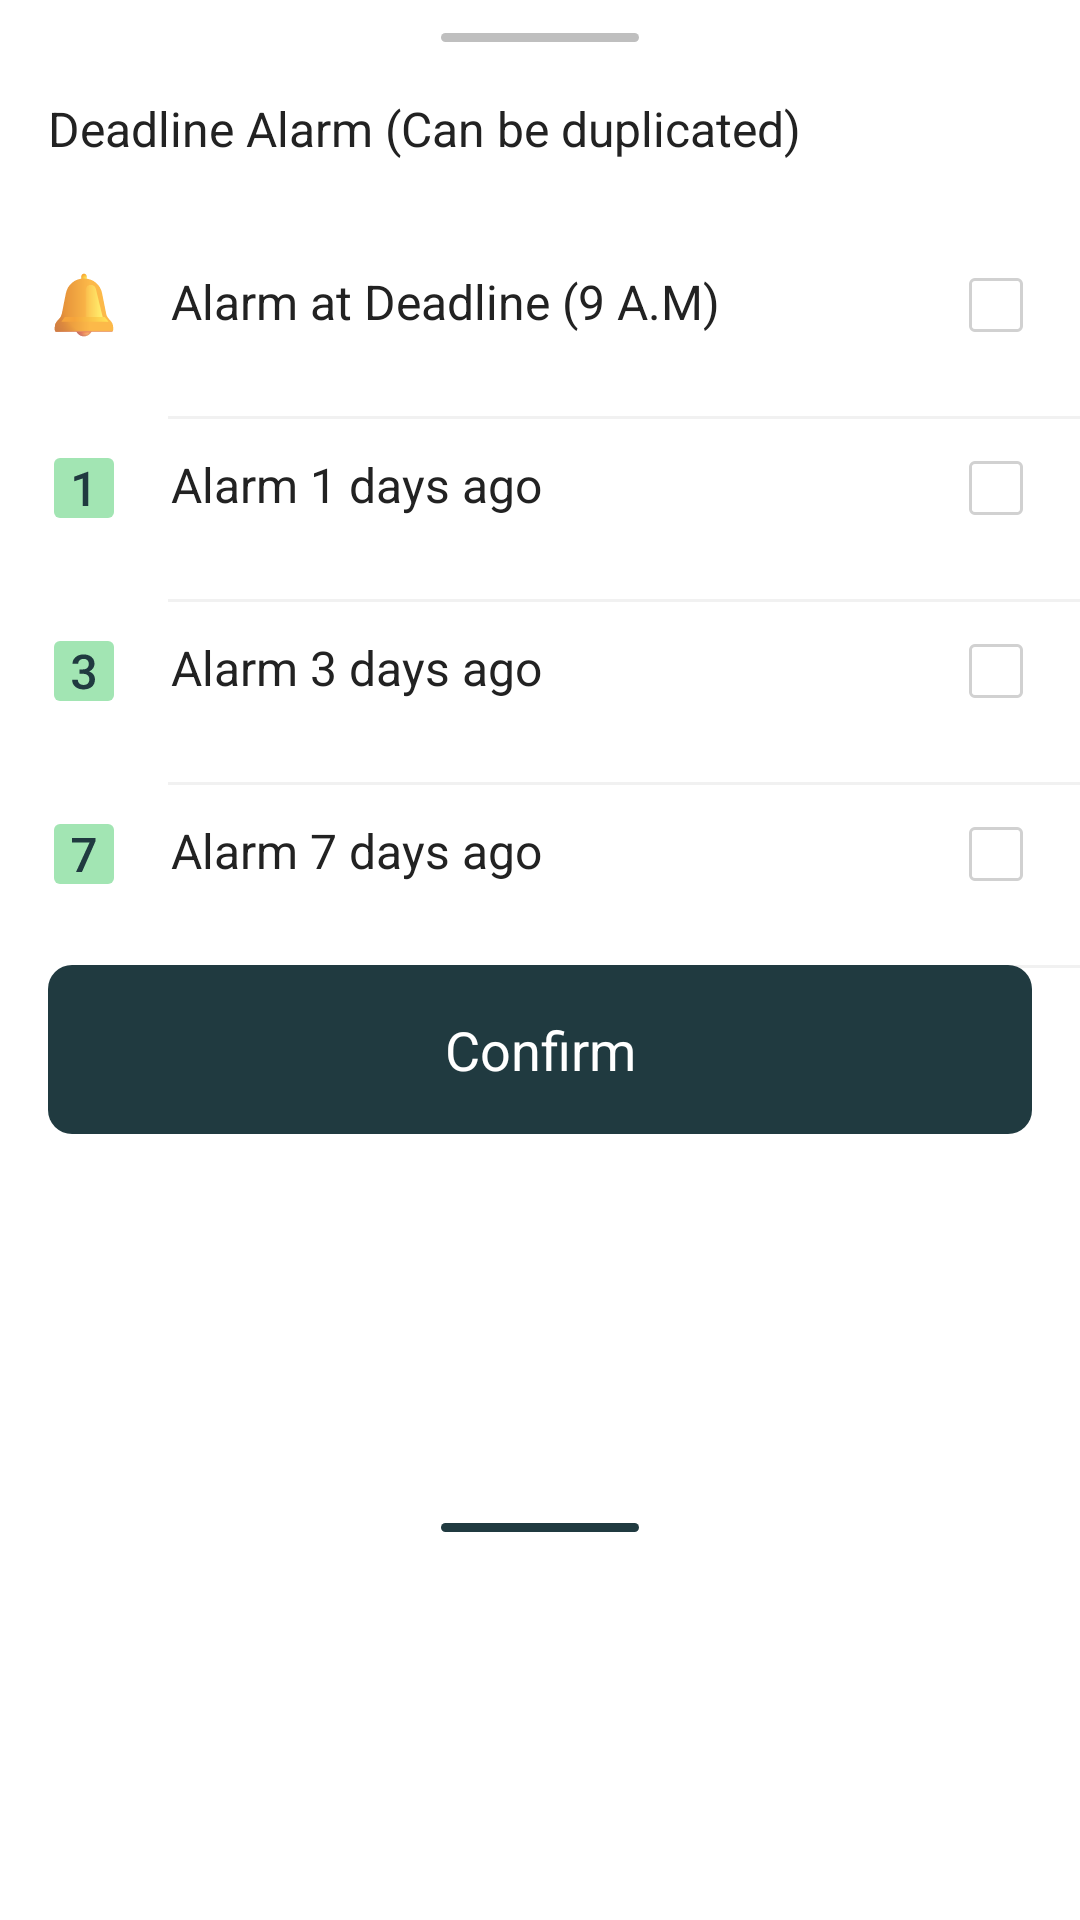

Layout XML and referenced resources for this Android screen:
<!-- AndroidManifest.xml: application theme Theme.Plantry -->
<!-- res/layout/bottomsheet_home_alarm.xml -->
<?xml version="1.0" encoding="utf-8"?>
<layout xmlns:android="http://schemas.android.com/apk/res/android"
    xmlns:app="http://schemas.android.com/apk/res-auto">

    <data>

    </data>

    <androidx.constraintlayout.widget.ConstraintLayout
        android:layout_width="match_parent"
        android:layout_height="wrap_content">

        <View
            android:id="@+id/v_home_bottom_sheet_top_line"
            android:layout_width="match_parent"
            android:layout_height="3dp"
            android:layout_marginHorizontal="147dp"
            android:layout_marginTop="11dp"
            android:background="@drawable/shape_fill_system_gray_4_rec"
            app:layout_constraintEnd_toEndOf="parent"
            app:layout_constraintStart_toStartOf="parent"
            app:layout_constraintTop_toTopOf="parent" />

        <TextView
            android:id="@+id/tv_home_botom_sheet_alarm_title"
            android:layout_width="match_parent"
            android:layout_height="wrap_content"
            android:layout_marginTop="6dp"
            android:paddingVertical="12dp"
            android:paddingStart="16dp"
            android:text="@string/home_bottom_sheet_alarm_title"
            android:textAppearance="@style/TextAppearance.Plantry.Body5"
            app:layout_constraintStart_toStartOf="parent"
            app:layout_constraintTop_toBottomOf="@id/v_home_bottom_sheet_top_line" />

        <TextView
            android:id="@+id/tv_home_bottom_sheet_alarm_deadline"
            android:layout_width="match_parent"
            android:layout_height="wrap_content"
            android:layout_marginTop="12dp"
            android:drawablePadding="17dp"
            android:paddingHorizontal="16dp"
            android:paddingTop="12dp"
            android:paddingBottom="25dp"
            android:text="@string/home_bottomsheet_alarm_deadline"
            android:textAppearance="@style/TextAppearance.Plantry.Body6"
            app:drawableEndCompat="@drawable/selector_home_bottom_sheet_alarm_check"
            app:drawableStartCompat="@drawable/ic_home_panttry_bottom_sheet_alarm"
            app:layout_constraintStart_toStartOf="parent"
            app:layout_constraintTop_toBottomOf="@id/tv_home_botom_sheet_alarm_title" />

        <View
            android:layout_width="match_parent"
            android:layout_height="1dp"
            android:layout_marginStart="56dp"
            android:background="@color/line1"
            app:layout_constraintTop_toBottomOf="@id/tv_home_bottom_sheet_alarm_deadline" />

        <TextView
            android:id="@+id/tv_home_bottom_sheet_alarm_one"
            android:layout_width="match_parent"
            android:layout_height="wrap_content"
            android:drawablePadding="17dp"
            android:paddingHorizontal="16dp"
            android:paddingTop="12dp"
            android:paddingBottom="25dp"
            android:text="@string/home_bottom_sheet_alarm_one"
            android:textAppearance="@style/TextAppearance.Plantry.Body6"
            app:drawableEndCompat="@drawable/selector_home_bottom_sheet_alarm_check"
            app:drawableStartCompat="@drawable/ic_home_panttry_bottom_sheet_one"
            app:layout_constraintStart_toStartOf="parent"
            app:layout_constraintTop_toBottomOf="@id/tv_home_bottom_sheet_alarm_deadline" />

        <View
            android:layout_width="match_parent"
            android:layout_height="1dp"
            android:layout_marginStart="56dp"
            android:background="@color/line1"
            app:layout_constraintTop_toBottomOf="@id/tv_home_bottom_sheet_alarm_one" />

        <TextView
            android:id="@+id/tv_home_bottom_sheet_alarm_three"
            android:layout_width="match_parent"
            android:layout_height="wrap_content"
            android:drawablePadding="17dp"
            android:paddingHorizontal="16dp"
            android:paddingTop="12dp"
            android:paddingBottom="25dp"
            android:text="@string/home_bottom_sheet_alarm_three"
            android:textAppearance="@style/TextAppearance.Plantry.Body6"
            app:drawableEndCompat="@drawable/selector_home_bottom_sheet_alarm_check"
            app:drawableStartCompat="@drawable/ic_home_panttry_bottom_sheet_three"
            app:layout_constraintStart_toStartOf="parent"
            app:layout_constraintTop_toBottomOf="@id/tv_home_bottom_sheet_alarm_one" />

        <View
            android:layout_width="match_parent"
            android:layout_height="1dp"
            android:layout_marginStart="56dp"
            android:background="@color/line1"
            app:layout_constraintTop_toBottomOf="@id/tv_home_bottom_sheet_alarm_three" />

        <TextView
            android:id="@+id/tv_home_bottom_sheet_alarm_seven"
            android:layout_width="match_parent"
            android:layout_height="wrap_content"
            android:drawablePadding="17dp"
            android:paddingHorizontal="16dp"
            android:paddingTop="12dp"
            android:paddingBottom="25dp"
            android:text="@string/home_bottom_sheet_alarm_seven"
            android:textAppearance="@style/TextAppearance.Plantry.Body6"
            app:drawableEndCompat="@drawable/selector_home_bottom_sheet_alarm_check"
            app:drawableStartCompat="@drawable/ic_home_panttry_bottom_sheet_seven"
            app:layout_constraintStart_toStartOf="parent"
            app:layout_constraintTop_toBottomOf="@id/tv_home_bottom_sheet_alarm_three" />

        <View
            android:layout_width="match_parent"
            android:layout_height="1dp"
            android:layout_marginStart="56dp"
            android:background="@color/line1"
            app:layout_constraintTop_toBottomOf="@id/tv_home_bottom_sheet_alarm_seven" />

        <TextView
            android:id="@+id/tv_home_bottom_sheet_alarm_confirm"
            android:layout_width="match_parent"
            android:layout_height="wrap_content"
            android:layout_marginHorizontal="16dp"
            android:background="@drawable/shape_fill_primary_color_8_rec"
            android:paddingVertical="16dp"
            android:text="@string/popup_button_confirm"
            android:textAlignment="center"
            app:layout_constraintTop_toBottomOf="@id/tv_home_bottom_sheet_alarm_seven"
            app:layout_constraintStart_toStartOf="parent"
            android:textAppearance="@style/TextAppearance.Plantry.Body3"
            android:textColor="@color/white1" />

        <View
            android:layout_width="match_parent"
            android:layout_height="3dp"
            android:layout_marginHorizontal="147dp"
            android:layout_marginVertical="9dp"
            android:background="@drawable/shape_fill_system_gray_4_rec"
            android:backgroundTint="@color/primary_color"
            app:layout_constraintBottom_toBottomOf="parent"
            app:layout_constraintTop_toBottomOf="@id/tv_home_bottom_sheet_alarm_confirm" />

    </androidx.constraintlayout.widget.ConstraintLayout>
</layout>
<!-- resources referenced by this layout -->
<resources>
  <color name="line1">#F1F1F1</color>
  <color name="primary_color">#203A40</color>
  <color name="white1">#FFFFFF</color>
  <!-- drawable ic_home_panttry_bottom_sheet_one (drawable) -->
  <vector xmlns:android="http://schemas.android.com/apk/res/android"
      android:width="24dp"
      android:height="24dp"
      android:viewportWidth="24"
      android:viewportHeight="24">
    <path
        android:pathData="M4,2L20,2A2,2 0,0 1,22 4L22,20A2,2 0,0 1,20 22L4,22A2,2 0,0 1,2 20L2,4A2,2 0,0 1,4 2z"
        android:fillColor="#A2E5B3"/>
    <path
        android:pathData="M13.453,6.586V18H11.57V8.82L8.781,9.766V8.211L13.227,6.586H13.453Z"
        android:fillColor="#203A40"/>
  </vector>
  <!-- drawable selector_home_bottom_sheet_alarm_check (drawable) -->
  <?xml version="1.0" encoding="utf-8"?>
  <selector xmlns:android="http://schemas.android.com/apk/res/android">
      <item android:drawable="@drawable/ic_home_panttry_bottom_sheet_check_on" android:state_selected="true"/>
      <item android:drawable="@drawable/ic_home_panttry_bottom_sheet_check_off"/>
  </selector>
  <!-- drawable shape_fill_primary_color_8_rec (drawable) -->
  <?xml version="1.0" encoding="utf-8"?>
  <shape xmlns:android="http://schemas.android.com/apk/res/android"
      android:shape="rectangle">
      <solid android:color="@color/primary_color" />
      <corners android:radius="8dp" />
  </shape>
  <!-- drawable shape_fill_system_gray_4_rec (drawable) -->
  <?xml version="1.0" encoding="utf-8"?>
  <shape xmlns:android="http://schemas.android.com/apk/res/android"
      android:shape="rectangle">
      <solid android:color="@color/system_gray"/>
      <corners android:radius="4dp"/>
  </shape>
  <string name="home_bottom_sheet_alarm_one">Alarm 1 days ago</string>
  <string name="home_bottom_sheet_alarm_seven">Alarm 7 days ago</string>
  <string name="home_bottom_sheet_alarm_three">Alarm 3 days ago</string>
  <string name="home_bottom_sheet_alarm_title">Deadline Alarm (Can be duplicated)</string>
  <string name="home_bottomsheet_alarm_deadline">Alarm at Deadline (9 A.M)</string>
  <string name="popup_button_confirm">Confirm</string>
  <style name="TextAppearance.Plantry.Body3">
          <item name="fontFamily">@font/roboto_medium</item>
          <item name="android:textSize">18sp</item>
      </style>
  <style name="TextAppearance.Plantry.Body5">
          <item name="fontFamily">@font/roboto_medium</item>
          <item name="android:textSize">16sp</item>
      </style>
  <style name="TextAppearance.Plantry.Body6">
          <item name="fontFamily">@font/roboto_regular</item>
          <item name="android:textSize">16sp</item>
      </style>
  <style name="Theme.Plantry" parent="Theme.MaterialComponents.Light.NoActionBar">
          
          <item name="colorPrimary">@color/primary_color</item>
          <item name="colorOnPrimary">@color/white1</item>
          
          <item name="colorSecondary">@color/green1</item>
          <item name="colorSecondaryVariant">@color/gray1</item>
          <item name="colorOnSecondary">@color/dark</item>
          
          <item name="android:statusBarColor">@color/primary_color</item>
  
      </style>
  <!-- drawable ic_home_panttry_bottom_sheet_check_off (drawable) -->
  <vector xmlns:android="http://schemas.android.com/apk/res/android"
      android:width="24dp"
      android:height="24dp"
      android:viewportWidth="24"
      android:viewportHeight="24">
    <path
        android:strokeWidth="1"
        android:pathData="M5,3.5L19,3.5A1.5,1.5 0,0 1,20.5 5L20.5,19A1.5,1.5 0,0 1,19 20.5L5,20.5A1.5,1.5 0,0 1,3.5 19L3.5,5A1.5,1.5 0,0 1,5 3.5z"
        android:fillColor="#00000000"
        android:strokeColor="#D1D1D1"/>
  </vector>
  <color name="system_gray">#BFBFBF</color>
  <color name="green1">#304D30</color>
  <color name="gray1">#74777F</color>
  <color name="dark">#222222</color>
</resources>
